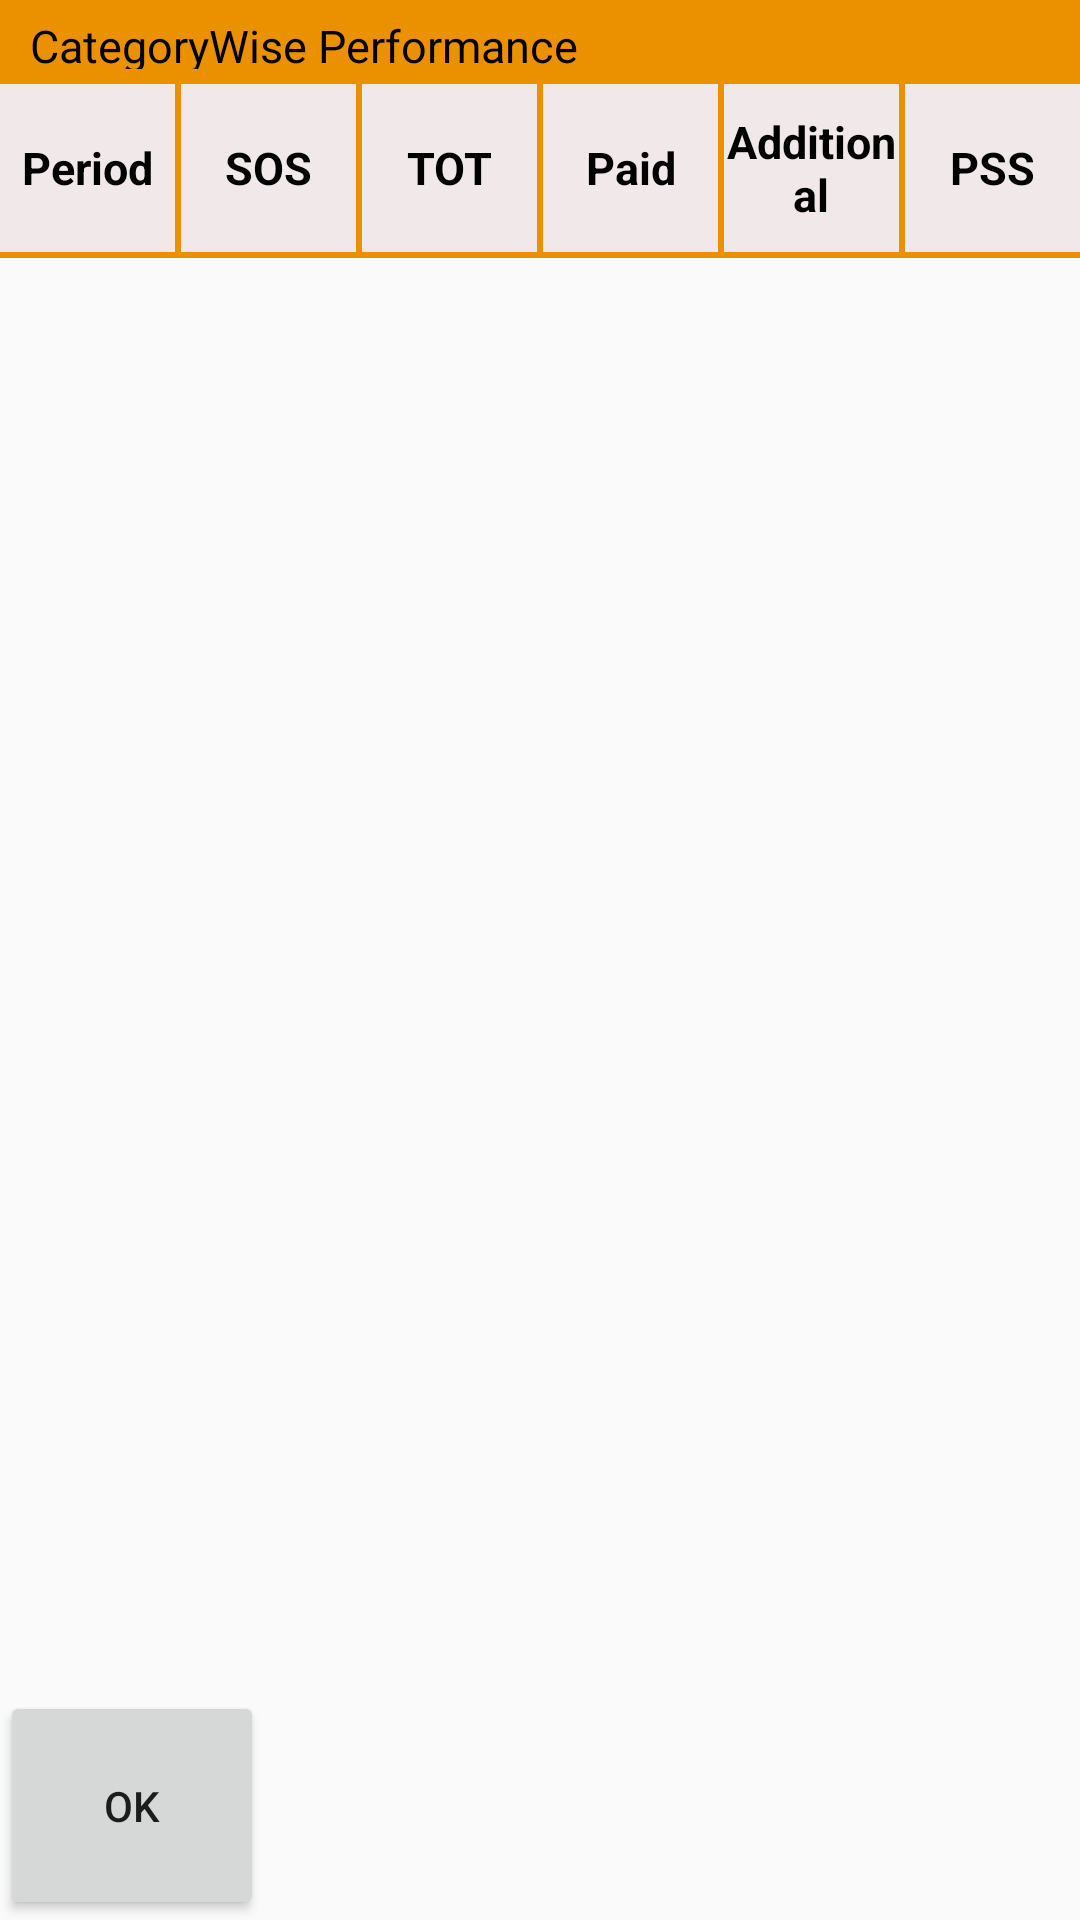

Write the Android layout XML for this screen, with the resource values it uses.
<!-- AndroidManifest.xml: application theme AppTheme -->
<!-- res/layout/cate_per.xml -->
<?xml version="1.0" encoding="utf-8"?>
<LinearLayout xmlns:android="http://schemas.android.com/apk/res/android"
    android:layout_width="match_parent"
    android:layout_height="match_parent"
    android:orientation="vertical" >
    
    <RelativeLayout
            android:layout_width="fill_parent"
            android:layout_height="28dp"
            android:background="#EB9100"
            android:paddingBottom="5sp"
            android:paddingLeft="10sp"
            android:paddingRight="10sp"
            android:paddingTop="5sp" >

            <TextView
                android:id="@+id/geotag_title_text"
                android:layout_width="wrap_content"
                android:layout_height="wrap_content"
                android:layout_alignParentLeft="true"
                android:layout_centerVertical="true"
                android:text="CategoryWise Performance"
                android:textColor="#000"
                android:textSize="15sp" />
        </RelativeLayout>
    
         <LinearLayout
            android:layout_width="match_parent"
            android:layout_height="fill_parent"
            android:orientation="vertical" 
            android:weightSum="10"
            android:layout_weight="1"
            >

            <LinearLayout
                android:id="@+id/listviewheading"
                android:layout_width="match_parent"
                android:layout_height="0dp"
                android:background="#F1E9E9"
                android:orientation="horizontal"
                android:visibility="visible"
                android:weightSum="30"
                android:layout_weight="1" >
                
               

                

                <TextView
                    android:id="@+id/tvsku"
                    android:layout_width="0dp"
                    android:layout_height="match_parent"
                    android:layout_weight="5"
                    android:gravity="center"
                    android:text="Period"
                    android:textColor="#000"
                    android:textSize="15sp"
                    android:textStyle="bold" />

                <View
                    android:layout_width="2dp"
                    android:layout_height="match_parent"
                    android:background="#EB9100" />

                <TextView
                    android:id="@+id/tvstock"
                    android:layout_width="0dp"
                    android:layout_height="match_parent"
                    android:layout_weight="5"
                    android:gravity="center"
                    android:text="SOS"
                    android:textColor="#000"
                    android:textSize="15sp"
                    android:textStyle="bold" />

                <View
                    android:layout_width="2dp"
                    android:layout_height="match_parent"
                    android:background="#EB9100" />

                <TextView
                    android:id="@+id/tvsales"
                    android:layout_width="0dp"
                    android:layout_height="match_parent"
                    android:layout_weight="5"
                    android:gravity="center"
                    android:text="TOT"
                    android:textColor="#000"
                    android:textSize="15sp"
                    android:textStyle="bold" />
                
                   <View
                    android:layout_width="2dp"
                    android:layout_height="match_parent"
                    android:background="#EB9100" />
                
                 <TextView
                   
                    android:layout_width="0dp"
                    android:layout_height="match_parent"
                    android:layout_weight="5"
                    android:gravity="center"
                    android:textColor="#000"
                    android:textSize="15sp"
                    android:text="Paid"
                    android:textStyle="bold" />
                 
                    <View
                    android:layout_width="2dp"
                    android:layout_height="match_parent"
                    android:background="#EB9100" />
                 
                    <TextView
                   
                    android:layout_width="0dp"
                    android:layout_height="match_parent"
                    android:layout_weight="5"
                    android:gravity="center"
                    android:textColor="#000"
                    android:textSize="15sp"
                    android:text="Additional"
                    android:textStyle="bold" />
                       <View
                    android:layout_width="2dp"
                    android:layout_height="match_parent"
                    android:background="#EB9100" />
                    
                    
                       <TextView
                   
                    android:layout_width="0dp"
                    android:layout_height="match_parent"
                    android:layout_weight="5"
                    android:gravity="center"
                    android:textColor="#000"
                    android:textSize="15sp"
                    android:text="PSS"
                    android:textStyle="bold" />
                  
            </LinearLayout>

           <View
                android:layout_width="match_parent"
                android:layout_height="2dp"
                android:background="#EB9100" /> 

            <ListView
                android:id="@+id/listviewperformance"
                android:layout_width="match_parent"
                android:layout_height="0dp"
                android:layout_weight="8.5" >
            </ListView>
            
            
            <Button android:id="@+id/ok"
                android:layout_width="wrap_content"
                android:layout_height="wrap_content"
                android:text="OK"
                android:layout_weight="0.5"/>
        </LinearLayout>
    
    

</LinearLayout>
<!-- resources referenced by this layout -->
<resources>
  <style name="AppTheme" parent="AppBaseTheme">
          
      </style>
  <style name="AppBaseTheme" parent="Base.Theme.AppCompat.Light">
          
      </style>
</resources>
